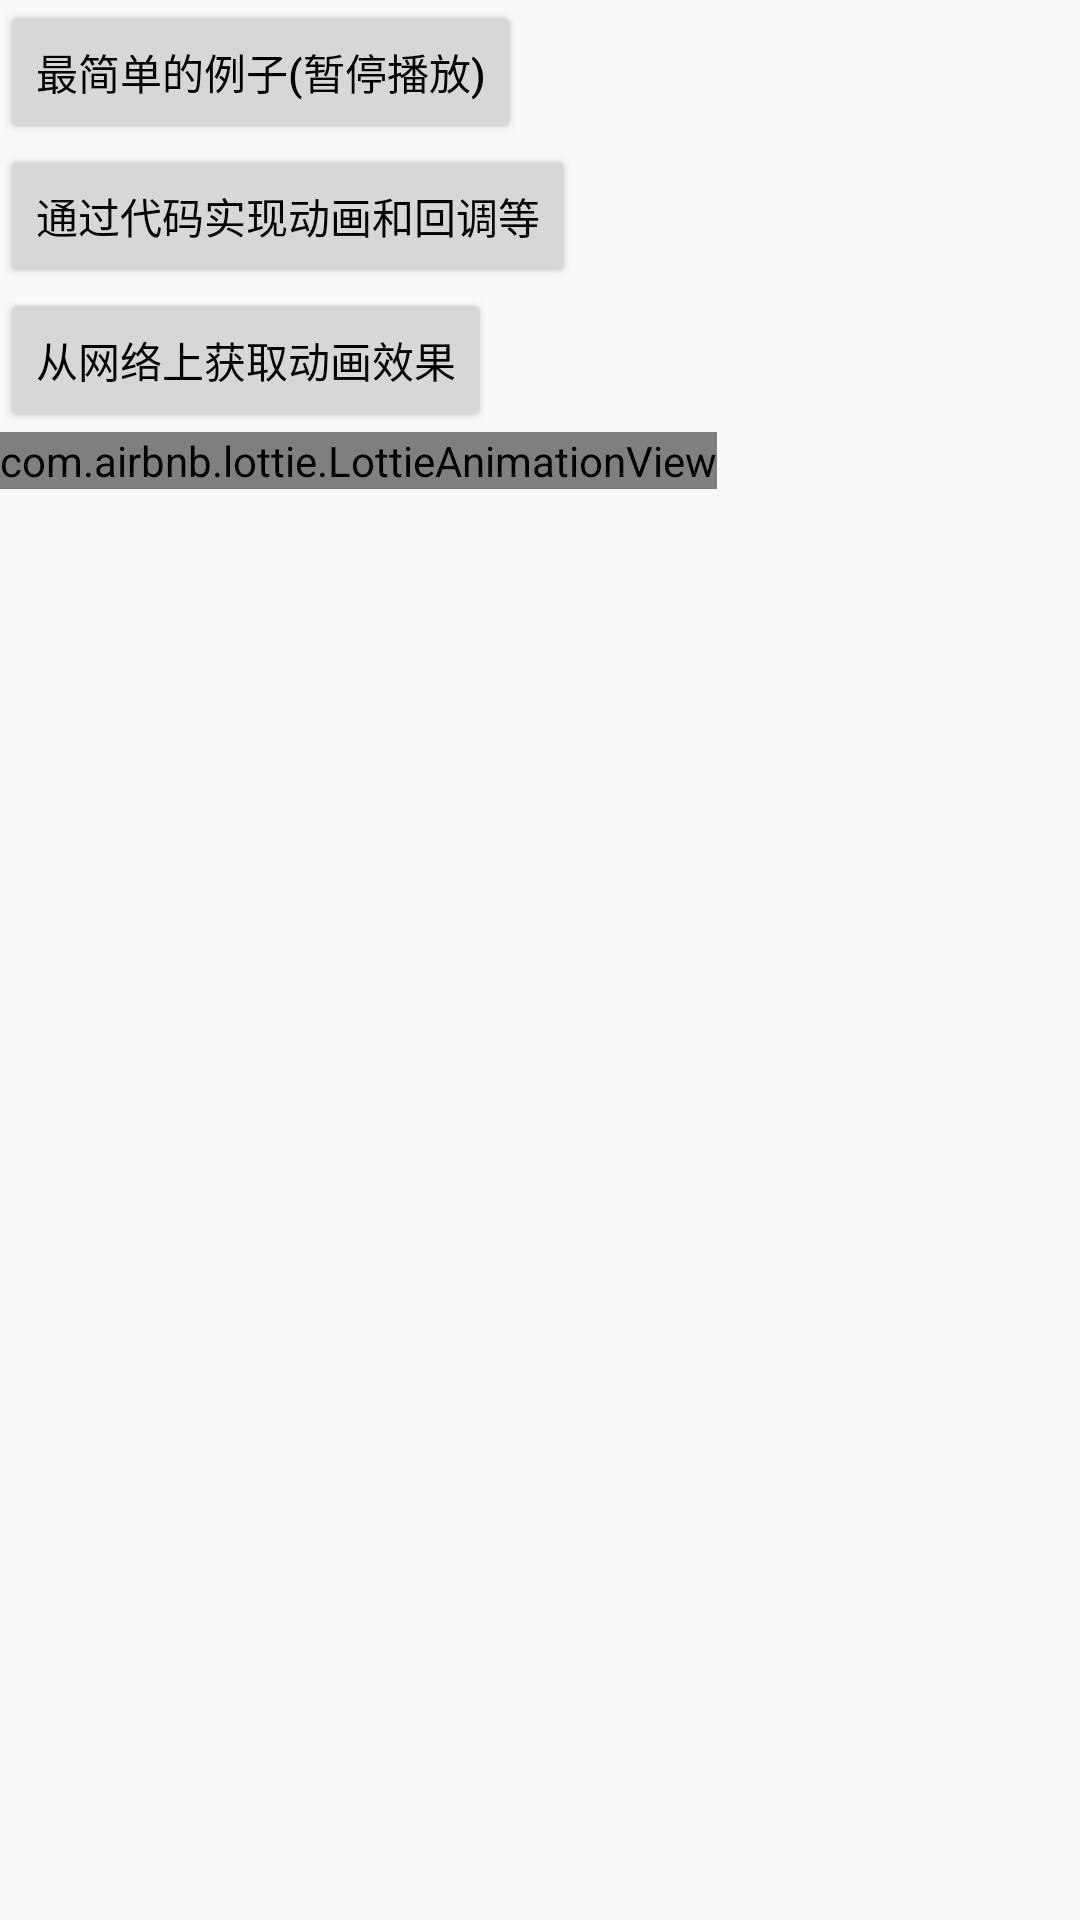

Write the Android layout XML for this screen, with the resource values it uses.
<!-- AndroidManifest.xml: application theme AppTheme -->
<!-- res/layout/lottie_activity.xml -->
<?xml version="1.0" encoding="utf-8"?>
<LinearLayout xmlns:android="http://schemas.android.com/apk/res/android"
    android:layout_width="match_parent"
    xmlns:app="http://schemas.android.com/apk/res-auto"
    android:orientation="vertical"
    android:layout_height="match_parent">
    <Button
        android:id="@+id/lottie_button0"
        android:layout_width="wrap_content"
        android:layout_height="wrap_content"
        android:onClick="doclick"
        android:text="最简单的例子(暂停播放)"/>

    <Button
        android:id="@+id/lottie_button1"
        android:layout_width="wrap_content"
        android:layout_height="wrap_content"
        android:onClick="doclick"
        android:text="通过代码实现动画和回调等"/>

    <Button
        android:id="@+id/lottie_button2"
        android:layout_width="wrap_content"
        android:layout_height="wrap_content"
        android:onClick="doclick"
        android:text="从网络上获取动画效果"/>

    <com.airbnb.lottie.LottieAnimationView
        android:id="@+id/lottie_animation_view"
        android:layout_width="wrap_content"
        android:layout_height="wrap_content"
        app:lottie_fileName="data.json"
        app:lottie_loop="true"
        app:lottie_autoPlay="false"/>


</LinearLayout>
<!-- resources referenced by this layout -->
<resources>
  <style name="AppTheme" parent="@style/AppBaseTheme" />
  <style name="AppBaseTheme" parent="Theme.AppCompat.Light.NoActionBar">
          
          <item name="colorPrimary">@color/colorPrimary</item>
          
          <item name="colorPrimaryDark">@color/colorPrimaryDark</item>
          
          <item name="android:textColorPrimary">@color/black</item>
          
          <item name="android:textAllCaps">false</item>
          
          <item name="drawerArrowStyle">@style/DrawerArrowStyle</item>
          
          <item name="actionMenuTextColor">@color/white</item>
          <item name="android:windowAnimationStyle">@style/pageInOut</item>
          
          <item name="android:windowNoTitle">true</item>
          <item name="android:windowIsTranslucent">true</item>
      </style>
  <color name="colorPrimary">#3F51B5</color>
  <color name="colorPrimaryDark">#303F9F</color>
  <color name="black">#000000</color>
  <style name="DrawerArrowStyle" parent="Widget.AppCompat.DrawerArrowToggle">
          <item name="spinBars">true</item>
          <item name="color">@android:color/white</item>
      </style>
  <color name="white">#ffffffff</color>
  <style name="pageInOut">
          <item name="android:activityOpenEnterAnimation">@anim/slide_in_from_right</item>
  
          <item name="android:activityOpenExitAnimation">@anim/slide_out_to_left</item>
  
          <item name="android:activityCloseEnterAnimation">@anim/slide_in_from_left</item>
  
          <item name="android:activityCloseExitAnimation">@anim/slide_out_to_right</item>
      </style>
</resources>
